Run: headless pygame with SDL's dummy video driver; simulated clock (each Clock.tick advances the game by its frame time, no real sleeping); random seed 0; keys injected as events and as key.get_pressed() state; no mouse input.
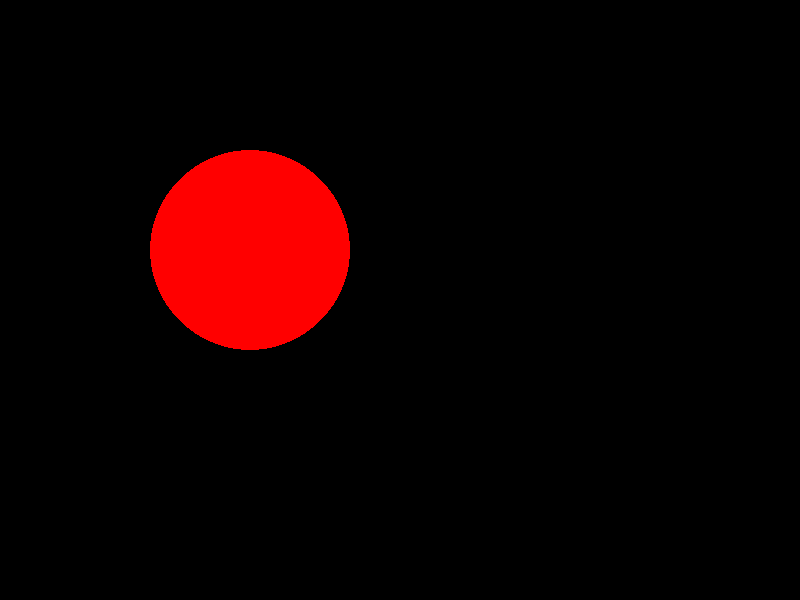
Frame 1 of 4 · flips 1–60 · no input
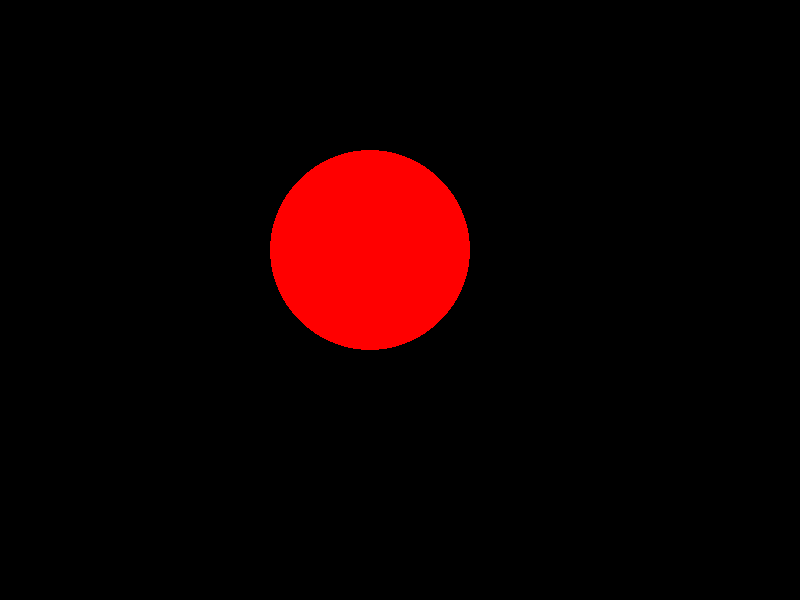
Frame 2 of 4 · flips 61–180 · tapped SPACE, RETURN · held RIGHT (→), D
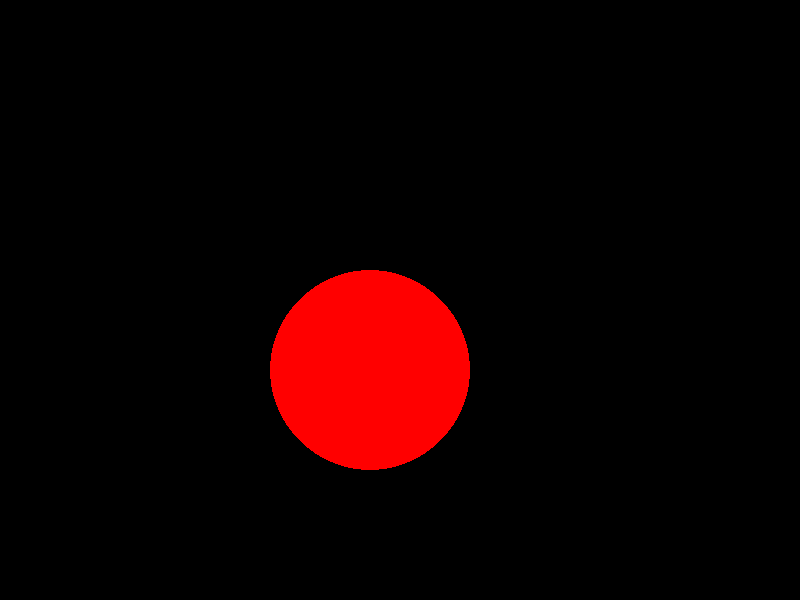
Frame 3 of 4 · flips 181–300 · held DOWN (↓), S
Frame 4 of 4 · flips 301–420 · held LEFT (←), A, UP (↑), W · screen same as frame 1, image omitted

The pygame program that drew these frames:

import pygame
pygame.init()
class Player:
    #add color to the definition (RGB)
    def __init__(self, x, y, w, h, speed):
        self.x = x
        self.y = y
        self. w = w
        self.h = h
        self.speed =  speed
    
    def move(self, dx, dy):
        self.x += dx * self.speed
        self.y += dy * self.speed
    
    def draw(self, screen):
        pygame.draw.circle(screen, (255,0,0), (self.x, self.y), self.w)


width = 800
height = 600

screen = pygame.display.set_mode((width, height))

player1 =  Player(250, 250, 100,100, 1)

#create a second instance of your class here
running =  True
while running:

    screen.fill((0,0,0))
    for event in pygame.event.get():
        if event.type ==  pygame.QUIT:
            running =  False
        elif event.type ==  pygame.KEYDOWN:
            if event.key == pygame.K_q:
                running = False
    
    keys =  pygame.key.get_pressed()
    
    dx=0
    dy=0
    if keys[pygame.K_LEFT]:
        dx-=1
    if keys[pygame.K_RIGHT]:
        dx+=1
    if keys[pygame.K_UP]:
        dy-=1
    if keys[pygame.K_DOWN]:
        dy+=1

#move that second object using WASD
        
    
    player1.move(dx, dy)
    player1.draw(screen)

    pygame.display.flip()

pygame.quit()
